Run: headless pygame with SDL's dummy video driver; simulated clock (each Clock.tick advances the game by its frame time, no real sleeping); random seed 0; keys injected as events and as key.get_pressed() state; no mouse input; restart key RETURN tapped at the start of phases 3 and 4.
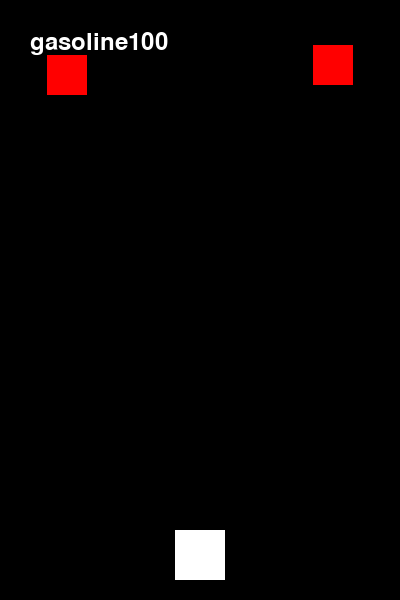
Frame 1 of 2 · flips 1–60 · no input
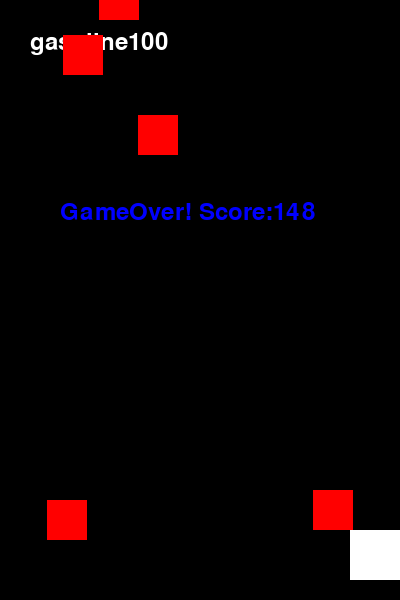
Frame 2 of 2 · flips 61–180 · tapped SPACE, RETURN · held RIGHT (→), D (game ended)

The pygame program that drew these frames:

import pygame as pg
import random
import sys
import time

pg.init()

WIDTH, HEIGHT = 400, 600  #ゲームウィンドウの幅
screen = pg.display.set_mode((WIDTH, HEIGHT))  #ゲームウィンドウの高さ
pg.display.set_caption("車ゲーム")

WHITE = (255, 255, 255) #白
RED = (255, 0, 0)  #赤

player_width, player_height = 50, 50
player_x = WIDTH // 2 - player_width // 2
player_y = HEIGHT - player_height -20
player_speed = 10

obstacle_width, obstacle_height = 40, 40
obstacle_speed = 5

def draw_player(x, y):
    pg.draw.rect(screen, WHITE, [x, y, player_width, player_height])  #プレイヤーの車
def draw_obstacle(x, y):
    pg.draw.rect(screen, RED, [x, y, obstacle_width, obstacle_height])  #障害物
def game():
    clock = pg.time.Clock()

    obstacles = []
    score = 0  #スコア
    gasoline = 100  #ガソリン
    global gameover_txt
    global player_x
    font = pg.font.Font(None,36)  # フォントオブジェクトを作成

    while True:
        for event in pg.event.get():
            if event.type == pg.QUIT:
                pg.quit()
                sys.exit()
        keys = pg.key.get_pressed()
        player_x += (keys[pg.K_RIGHT] - keys[pg.K_LEFT]) * player_speed

        player_x = max(0, min(WIDTH - player_width, player_x))

        if keys[pg.K_RETURN]:
            gasoline -= 1
            if gasoline == 0:  #ガソリンが0になったら
                    print(f"Game Over! Score: {score}")
                    gameover_txt = font.render(f"GameOver! Score:{score}",True,(0,0,255))
                    screen.blit(gameover_txt,[60,200])
                    pg.display.flip()  # この行を追加
                    time.sleep(4)
                    pg.quit()
                    sys.exit()
                    

        
        if random.randint(1, 20) == 1:
            obstacle_x = random.randint(0, WIDTH - obstacle_width)
            obstacle_y = -obstacle_height
            obstacles.append([obstacle_x, obstacle_y])

        for obstacle in obstacles:
            obstacle[1] += obstacle_speed
            if(
                player_x < obstacle[0] + obstacle_width
                and player_x + player_width > obstacle[0]
                and player_y < obstacle[1] + obstacle_height
                and player_y + player_height > obstacle[1]
            ):
                if not keys[pg.K_RETURN]:
                    score -= 1  #障害物に当たったらスコア　-1
                    gameover_txt = font.render(f"GameOver! Score:{score}",True,(0,0,255))
                    screen.blit(gameover_txt,[60,200])
                    pg.display.flip()  # この行を追加
                    time.sleep(4)
                    pg.quit()
                    sys.exit()
                    
        screen.fill((0, 0, 0))
        
        gasoline_text = font.render(f"gasoline{gasoline}",True,(255,255,255))
        screen.blit(gasoline_text, (30, 30))  # テキストを画面上に描画
        draw_player(player_x, player_y)

        for obstacle in obstacles:
            draw_obstacle(obstacle[0], obstacle[1])

        score += 1

        pg.display.flip()
        clock.tick(30)

if __name__ == "__main__":
    game()
        
